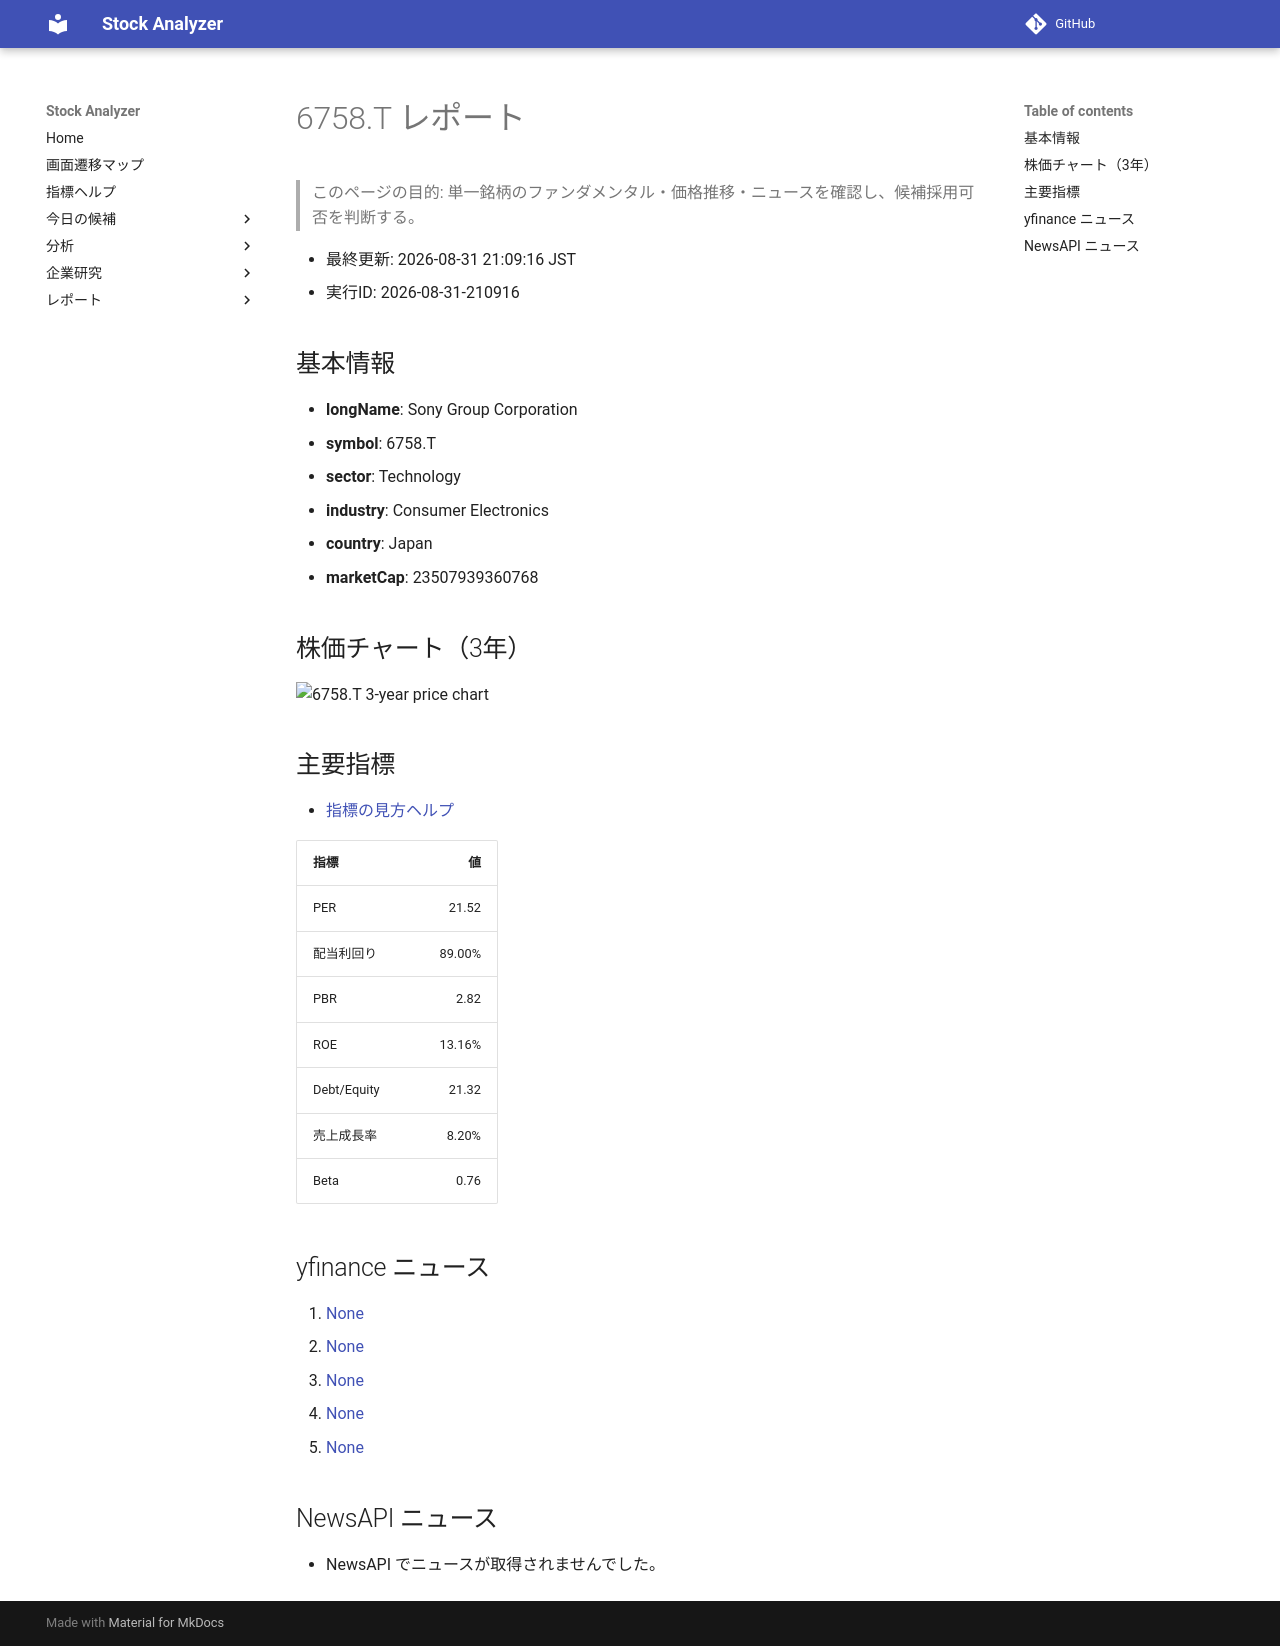

repository: Yumi-note/Making-APP · page: reports/2026-08-31/210916/6758_T/index.html · generator: mkdocs

# 6758.T レポート

> このページの目的: 単一銘柄のファンダメンタル・価格推移・ニュースを確認し、候補採用可否を判断する。

- 最終更新: 2026-08-31 21:09:16 JST
- 実行ID: 2026-08-31-210916

## 基本情報

- **longName**: Sony Group Corporation
- **symbol**: 6758.T
- **sector**: Technology
- **industry**: Consumer Electronics
- **country**: Japan
- **marketCap**: 23507939360768

## 株価チャート（3年）

![6758.T 3-year price chart](6758_T_3y.png)

## 主要指標

- [指標の見方ヘルプ](../../../../indicators.md)

| 指標 | 値 |
|---|---:|
| PER | 21.52 |
| 配当利回り | 89.00% |
| PBR | 2.82 |
| ROE | 13.16% |
| Debt/Equity | 21.32 |
| 売上成長率 | 8.20% |
| Beta | 0.76 |

## yfinance ニュース

1. [None](None)
2. [None](None)
3. [None](None)
4. [None](None)
5. [None](None)

## NewsAPI ニュース

- NewsAPI でニュースが取得されませんでした。
